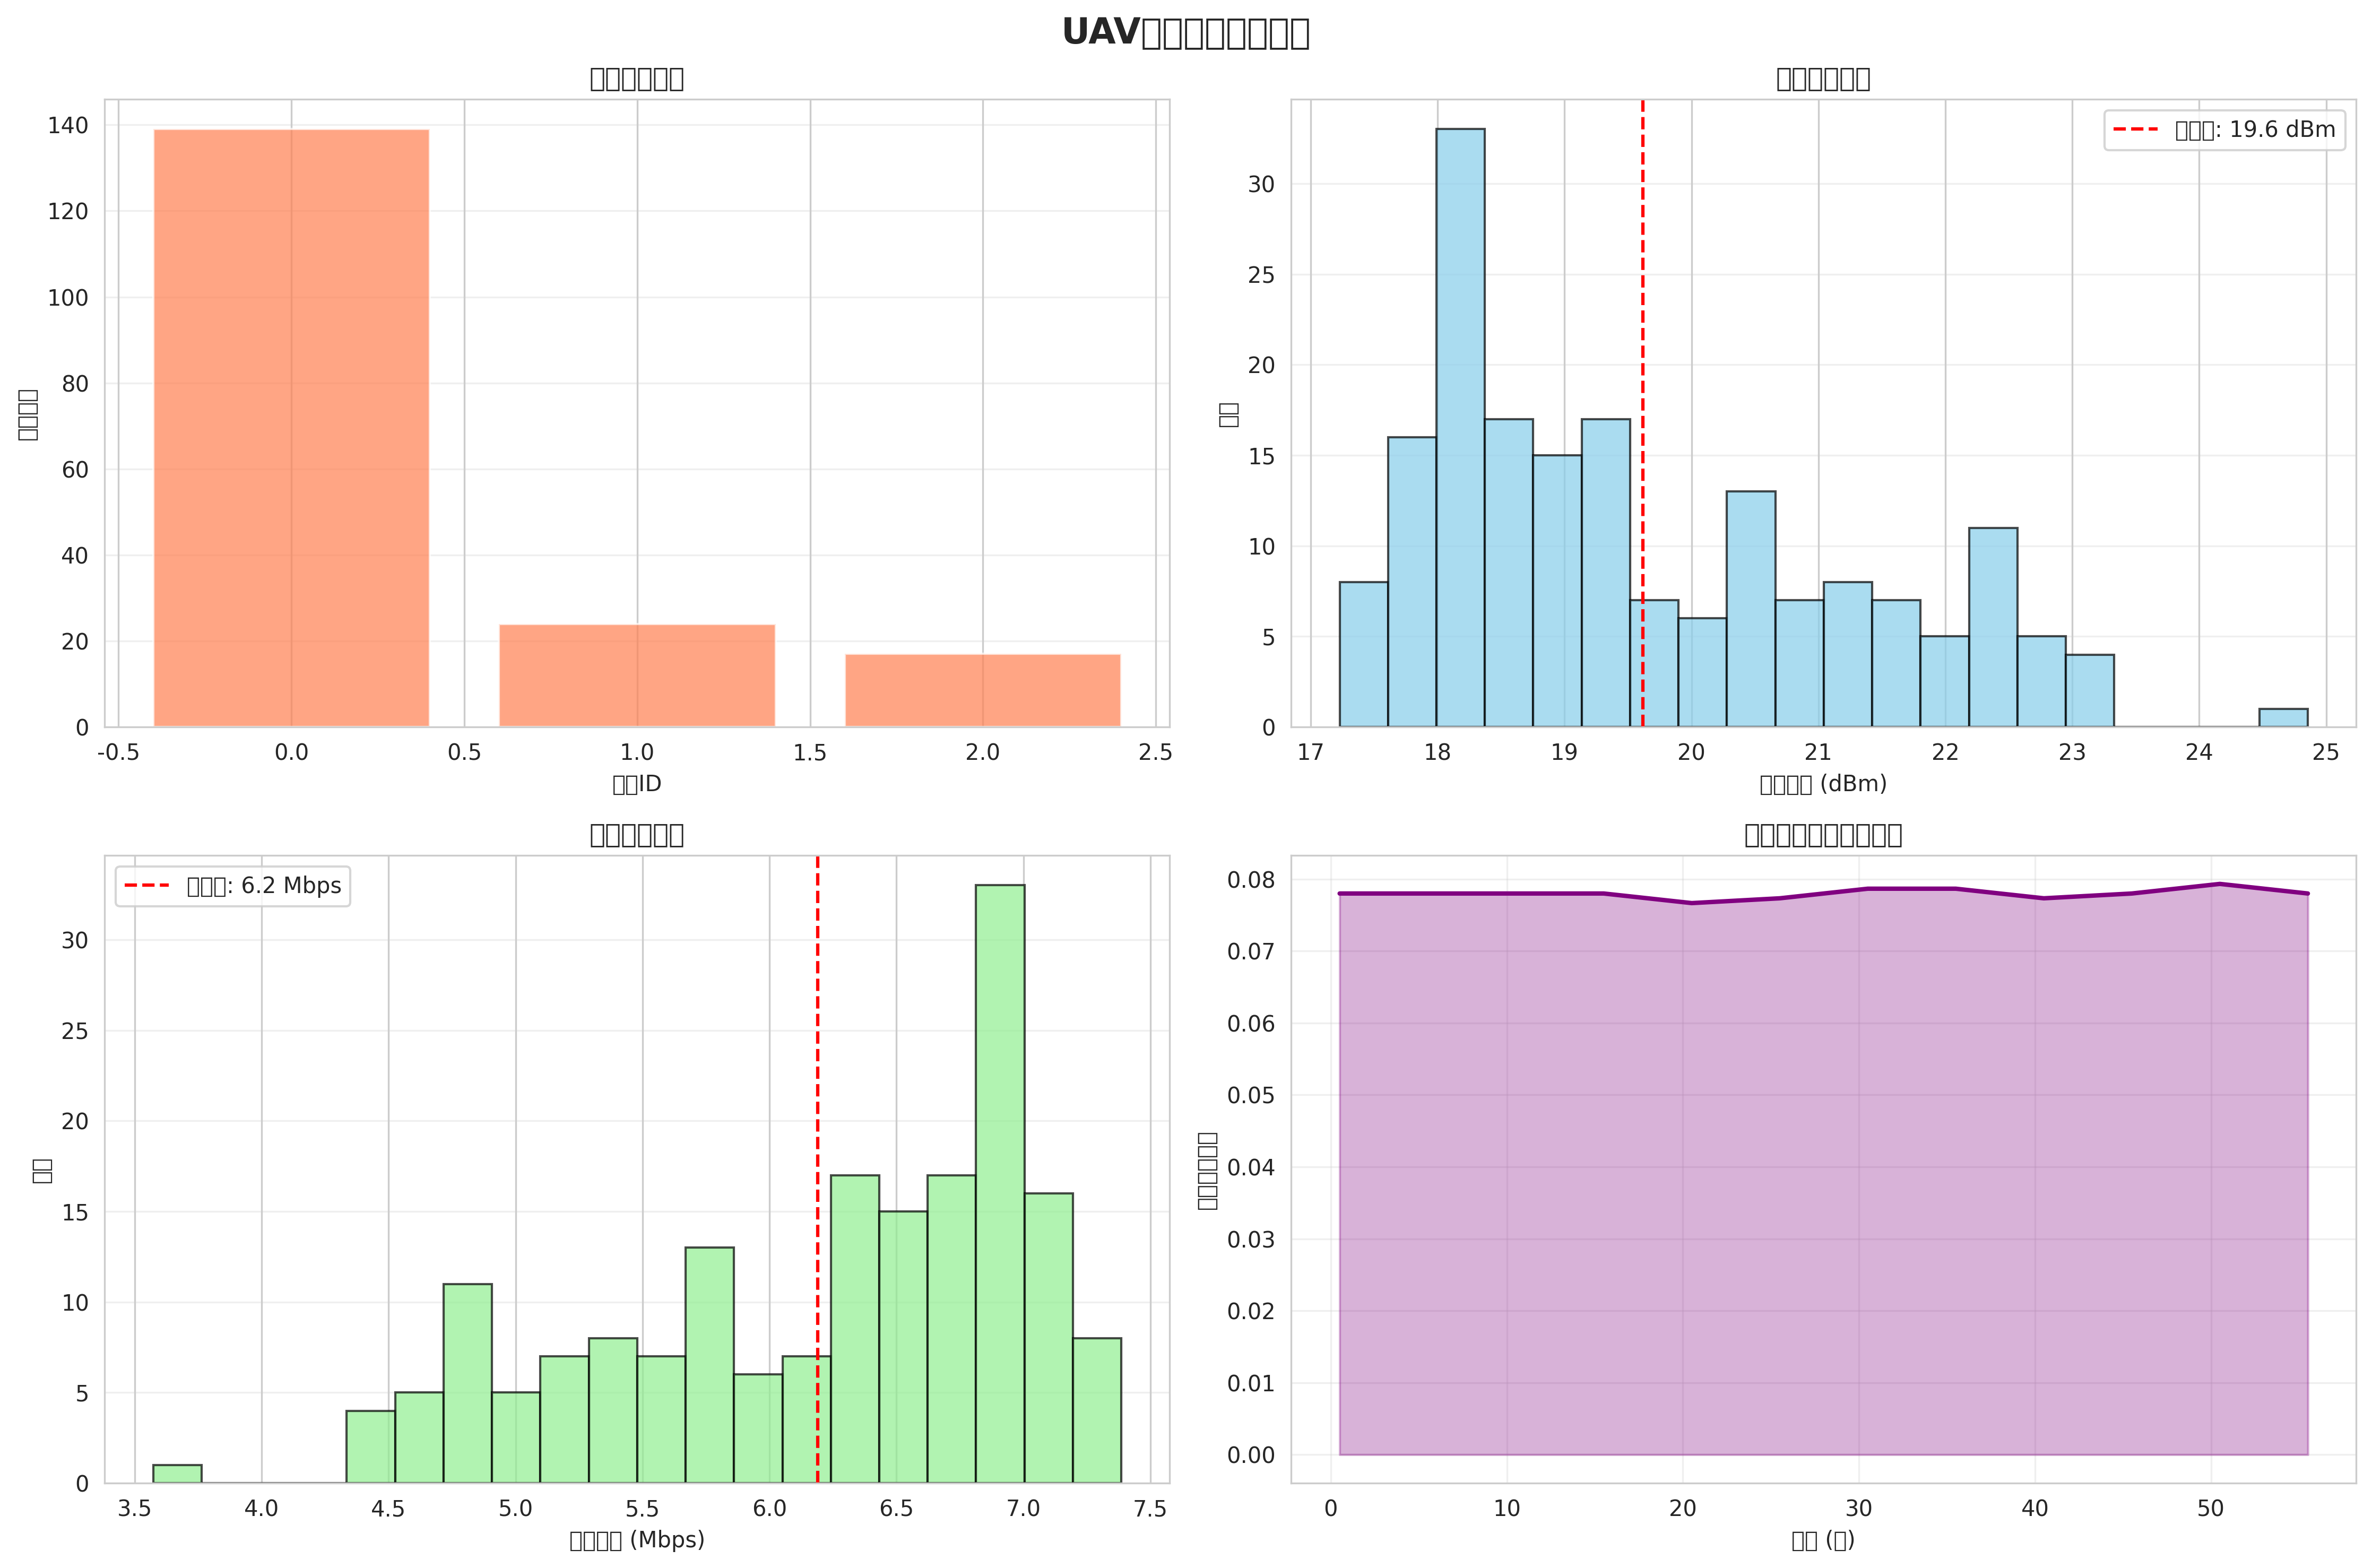

The file beside this chart, header and first rows:
time, uav0_channel, uav0_power, uav0_rate, uav1_channel, uav1_power, uav1_rate, uav2_channel, uav2_power, uav2_rate, uav3_channel, uav3_power, uav3_rate, uav4_channel, uav4_power, uav4_rate, uav5_channel, uav5_power, uav5_rate, uav6_channel, uav6_power, uav6_rate, uav7_channel, uav7_power
0.5, 0, 19.05, 6.475, 0, 18.27, 6.863, 0, 18.27, 6.863, 0, 18.1, 6.949, 0, 18.1, 6.949, 0, 18.43, 6.784, 0, 18.43, 6.784, 0, 19.2
5.5, 0, 19.05, 6.475, 0, 18.27, 6.863, 0, 18.27, 6.863, 0, 18.1, 6.949, 0, 18.1, 6.949, 0, 18.43, 6.784, 0, 18.43, 6.784, 0, 19.2
10.5, 0, 19.34, 6.331, 0, 18.16, 6.92, 0, 18.15, 6.924, 0, 17.9, 7.048, 0, 17.63, 7.183, 0, 18.21, 6.896, 0, 19.18, 6.411, 0, 18.96
15.5, 0, 19.45, 6.273, 0, 18.23, 6.884, 0, 18.35, 6.826, 0, 17.86, 7.069, 0, 18, 7.002, 0, 18.02, 6.991, 0, 18.83, 6.587, 0, 18.65
20.5, 0, 18.94, 6.528, 0, 18.08, 6.958, 0, 17.93, 7.034, 0, 17.78, 7.112, 0, 17.55, 7.224, 0, 18.13, 6.936, 0, 18.56, 6.722, 0, 18.92
25.5, 0, 19.26, 6.369, 0, 18.13, 6.936, 0, 17.23, 7.386, 0, 17.72, 7.138, 0, 17.32, 7.339, 0, 17.92, 7.042, 0, 18.3, 6.85, 0, 17.74
30.5, 0, 18.93, 6.535, 0, 18, 7, 0, 17.65, 7.175, 0, 17.77, 7.116, 0, 17.74, 7.132, 0, 18.04, 6.979, 0, 18.5, 6.75, 0, 18.8
35.5, 0, 19.19, 6.404, 0, 18.32, 6.838, 0, 18.3, 6.849, 0, 18.15, 6.923, 0, 18.27, 6.866, 0, 18.49, 6.755, 0, 18.84, 6.582, 0, 19.29
40.5, 0, 18.93, 6.537, 0, 18.22, 6.891, 0, 18.55, 6.725, 0, 18.08, 6.96, 0, 18.07, 6.963, 0, 18.44, 6.779, 0, 18.35, 6.823, 0, 19.3
45.5, 0, 19.17, 6.415, 0, 17.94, 7.03, 0, 17.68, 7.162, 0, 17.54, 7.229, 0, 17.35, 7.323, 0, 17.76, 7.119, 0, 17.29, 7.353, 0, 18.46
50.5, 0, 18.81, 6.595, 0, 17.81, 7.094, 0, 18.27, 6.867, 0, 17.59, 7.207, 0, 17.29, 7.355, 0, 17.92, 7.038, 0, 18.74, 6.629, 0, 18.7
55.5, 0, 19.3, 6.35, 0, 18.51, 6.744, 0, 18.5, 6.751, 0, 18.3, 6.848, 0, 18.1, 6.95, 0, 18.51, 6.743, 0, 18.48, 6.761, 0, 19.7
